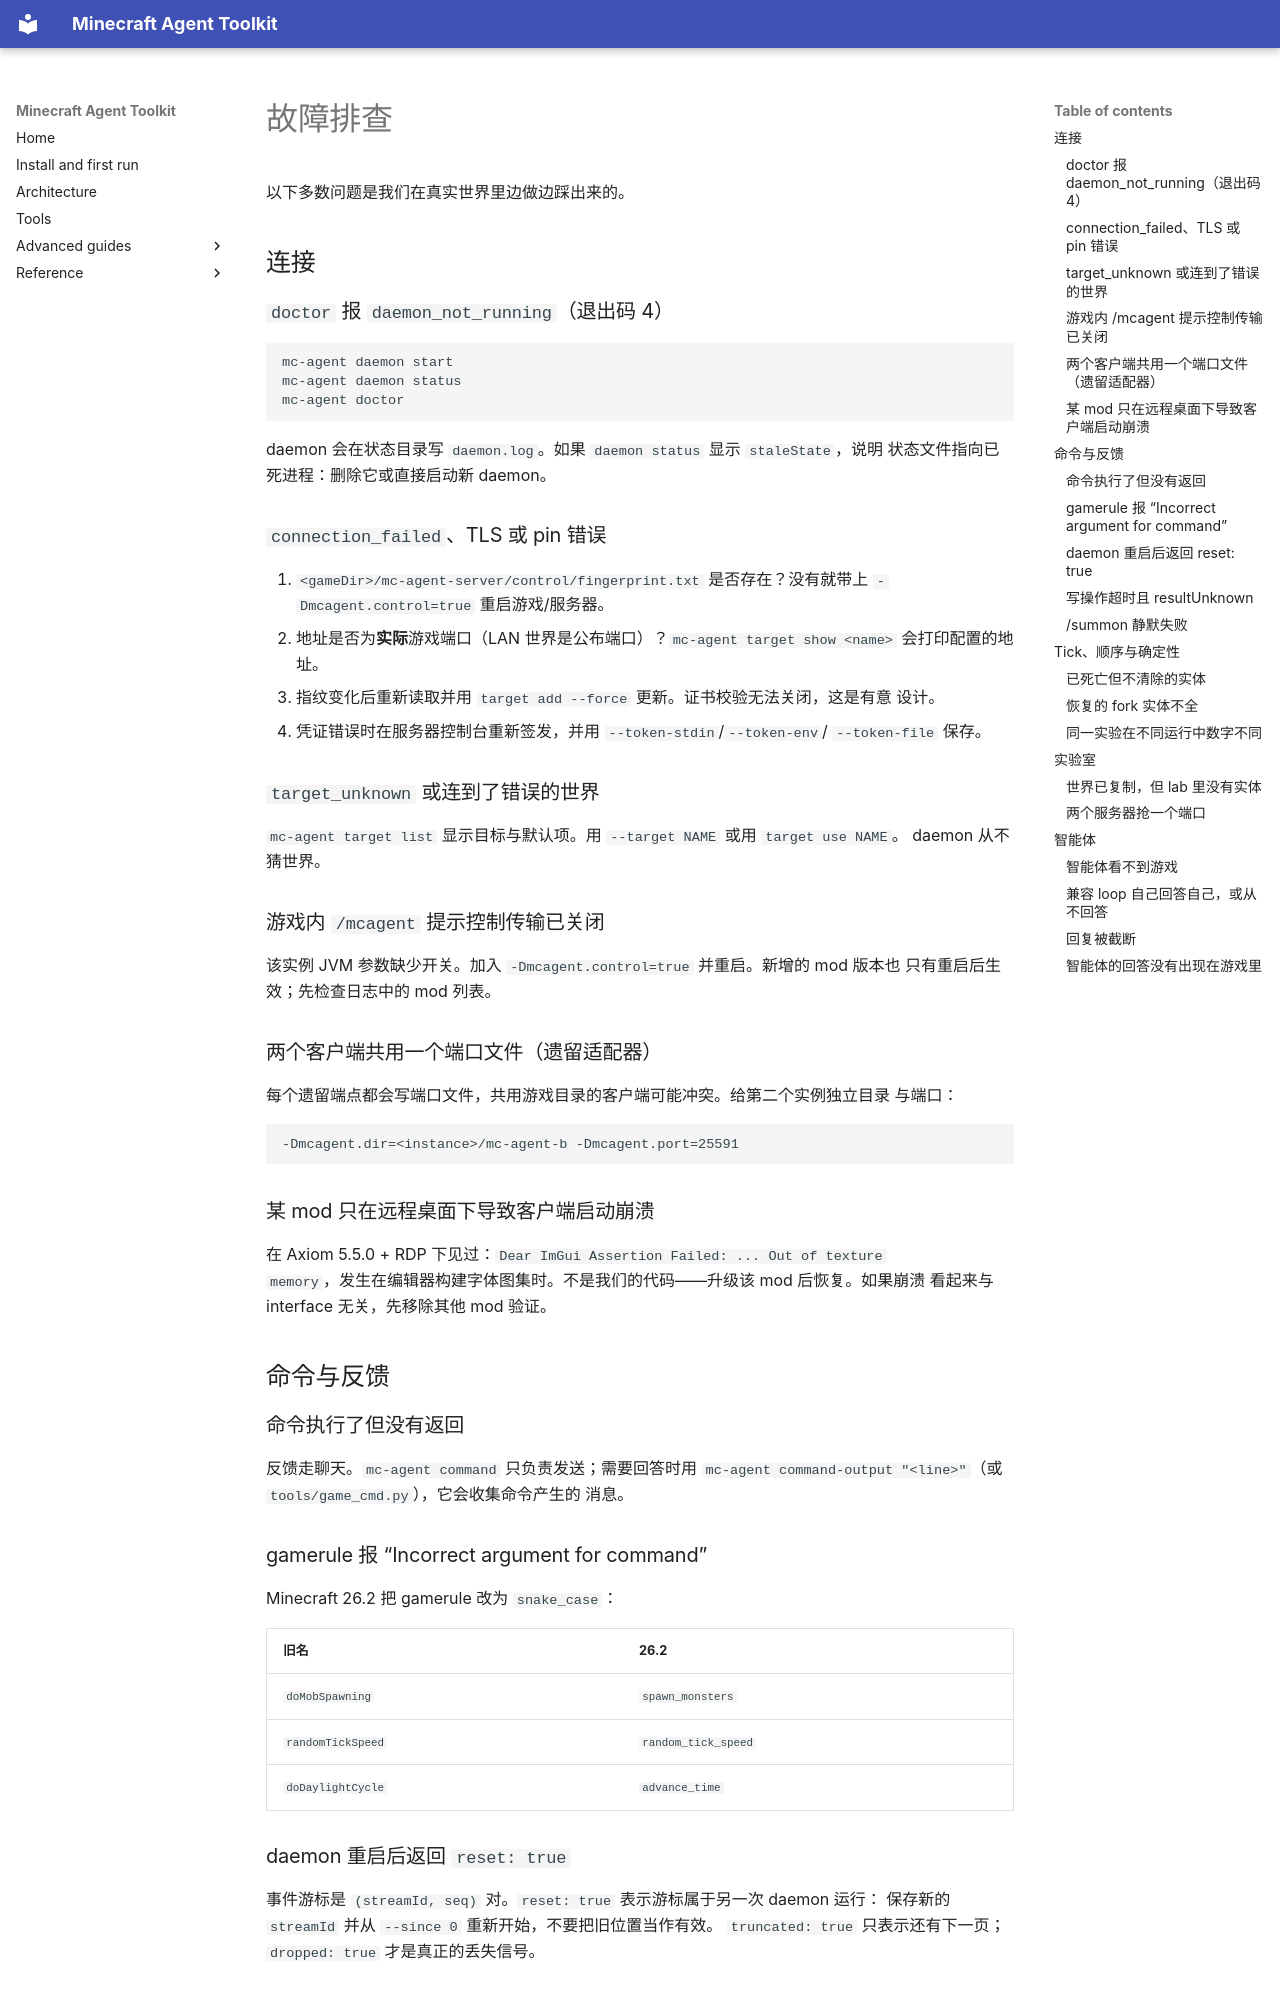

repository: guajun/mc-agent · page: zh/troubleshooting/index.html · generator: mkdocs

# 故障排查

以下多数问题是我们在真实世界里边做边踩出来的。

## 连接

### `doctor` 报 `daemon_not_running`（退出码 4）

```bash
mc-agent daemon start
mc-agent daemon status
mc-agent doctor
```

daemon 会在状态目录写 `daemon.log`。如果 `daemon status` 显示 `staleState`，说明
状态文件指向已死进程：删除它或直接启动新 daemon。

### `connection_failed`、TLS 或 pin 错误

1. `<gameDir>/mc-agent-server/control/fingerprint.txt` 是否存在？没有就带上
   `-Dmcagent.control=true` 重启游戏/服务器。
2. 地址是否为**实际**游戏端口（LAN 世界是公布端口）？`mc-agent target show <name>`
   会打印配置的地址。
3. 指纹变化后重新读取并用 `target add --force` 更新。证书校验无法关闭，这是有意
   设计。
4. 凭证错误时在服务器控制台重新签发，并用 `--token-stdin`/`--token-env`/
   `--token-file` 保存。

### `target_unknown` 或连到了错误的世界

`mc-agent target list` 显示目标与默认项。用 `--target NAME` 或用 `target use NAME`。
daemon 从不猜世界。

### 游戏内 `/mcagent` 提示控制传输已关闭

该实例 JVM 参数缺少开关。加入 `-Dmcagent.control=true` 并重启。新增的 mod 版本也
只有重启后生效；先检查日志中的 mod 列表。

### 两个客户端共用一个端口文件（遗留适配器）

每个遗留端点都会写端口文件，共用游戏目录的客户端可能冲突。给第二个实例独立目录
与端口：

```
-Dmcagent.dir=<instance>/mc-agent-b -Dmcagent.port=25591
```

### 某 mod 只在远程桌面下导致客户端启动崩溃

在 Axiom 5.5.0 + RDP 下见过：`Dear ImGui Assertion Failed: ... Out of texture
memory`，发生在编辑器构建字体图集时。不是我们的代码——升级该 mod 后恢复。如果崩溃
看起来与 interface 无关，先移除其他 mod 验证。

## 命令与反馈

### 命令执行了但没有返回

反馈走聊天。`mc-agent command` 只负责发送；需要回答时用
`mc-agent command-output "<line>"`（或 `tools/game_cmd.py`），它会收集命令产生的
消息。

### gamerule 报 “Incorrect argument for command”

Minecraft 26.2 把 gamerule 改为 `snake_case`：

| 旧名 | 26.2 |
| --- | --- |
| `doMobSpawning` | `spawn_monsters` |
| `randomTickSpeed` | `random_tick_speed` |
| `doDaylightCycle` | `advance_time` |

### daemon 重启后返回 `reset: true`

事件游标是 `(streamId, seq)` 对。`reset: true` 表示游标属于另一次 daemon 运行：
保存新的 `streamId` 并从 `--since 0` 重新开始，不要把旧位置当作有效。
`truncated: true` 只表示还有下一页；`dropped: true` 才是真正的丢失信号。
